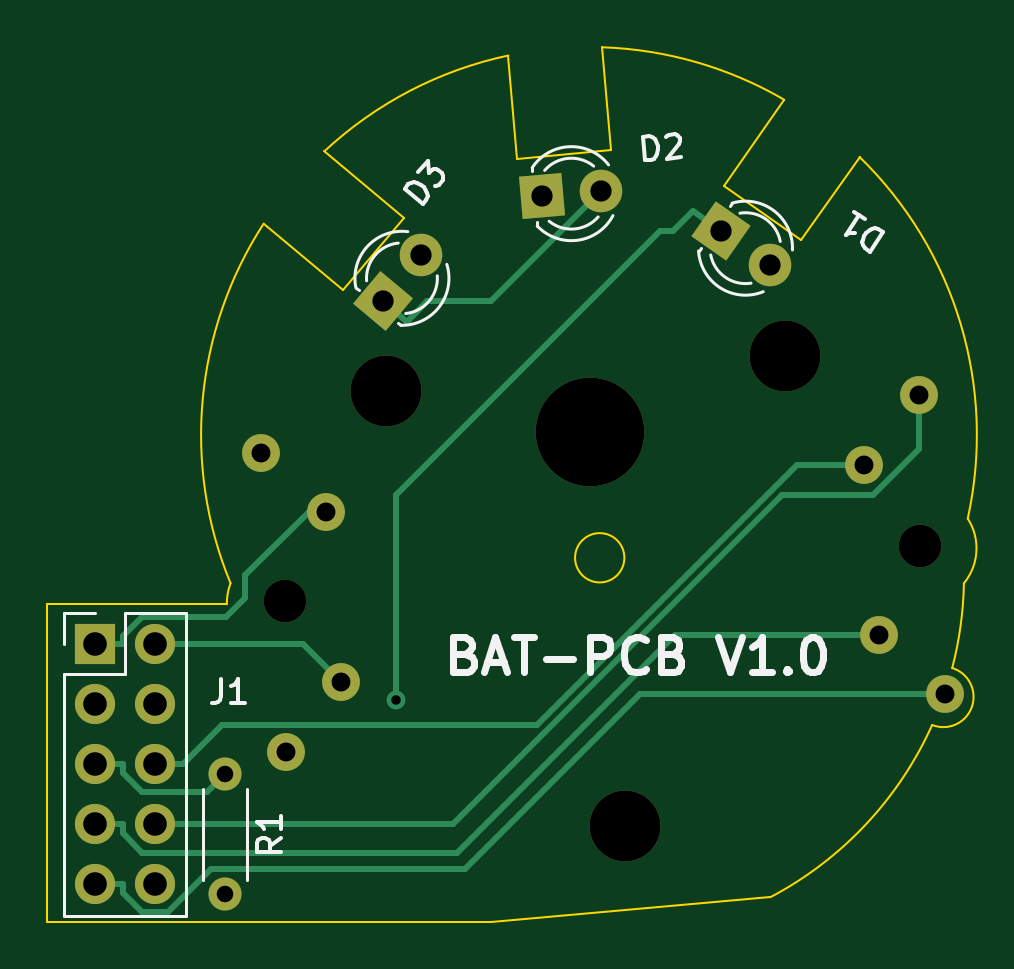
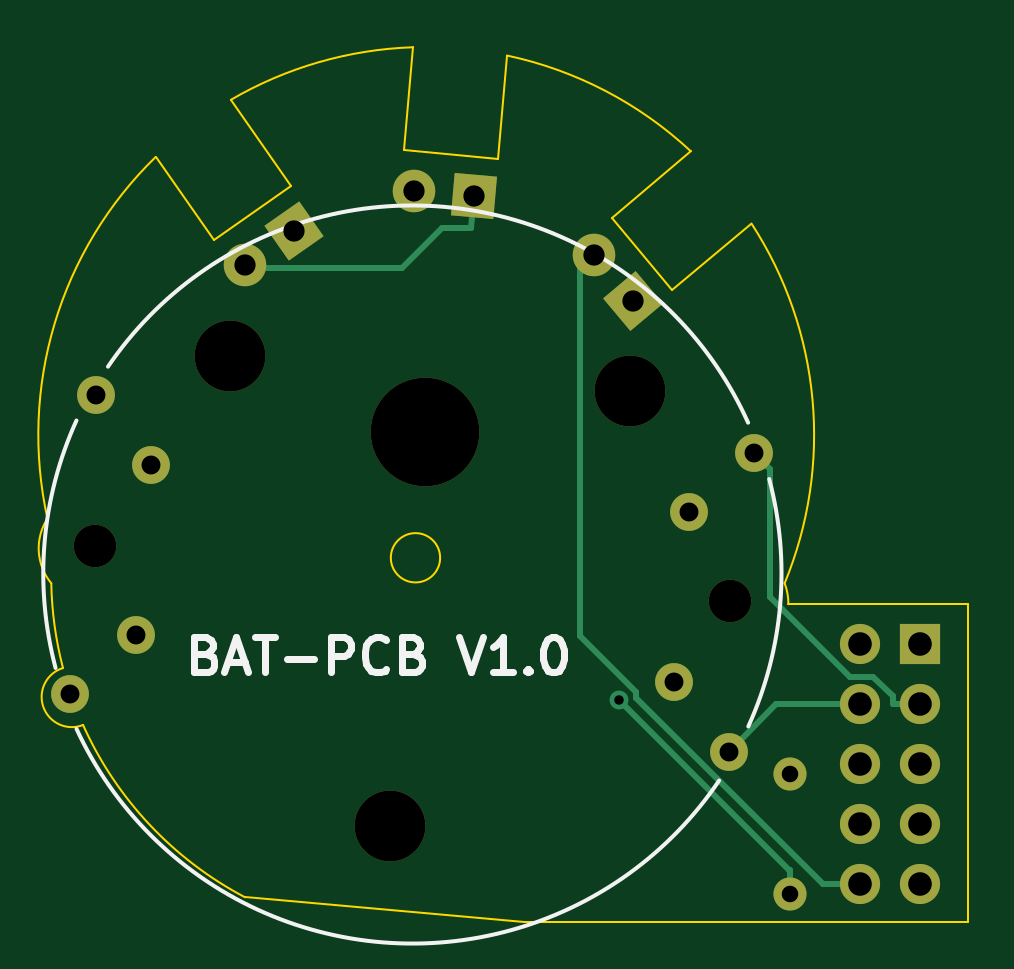
Circuit board: 9 layer files. Board 39.0 x 37.0 mm.
- bottom_copper: BATT-PCB-B_Cu.gbr (4387 bytes)
- bottom_mask: BATT-PCB-B_Mask.gbr (1992 bytes)
- bottom_silk: BATT-PCB-B_Silkscreen.gbr (3572 bytes)
- outline: BATT-PCB-Edge_Cuts.gbr (1925 bytes)
- top_copper: BATT-PCB-F_Cu.gbr (5679 bytes)
- top_mask: BATT-PCB-F_Mask.gbr (1992 bytes)
- top_silk: BATT-PCB-F_Silkscreen.gbr (7603 bytes)
- drill: BATT-PCB-NPTH.drl (588 bytes)
- drill: BATT-PCB-PTH.drl (981 bytes)

=== bottom_copper: BATT-PCB-B_Cu.gbr ===
%TF.GenerationSoftware,KiCad,Pcbnew,(6.0.7-1)-1*%
%TF.CreationDate,2023-11-13T05:29:29+10:00*%
%TF.ProjectId,BATT-PCB,42415454-2d50-4434-922e-6b696361645f,rev?*%
%TF.SameCoordinates,Original*%
%TF.FileFunction,Copper,L2,Bot*%
%TF.FilePolarity,Positive*%
%FSLAX46Y46*%
G04 Gerber Fmt 4.6, Leading zero omitted, Abs format (unit mm)*
G04 Created by KiCad (PCBNEW (6.0.7-1)-1) date 2023-11-13 05:29:29*
%MOMM*%
%LPD*%
G01*
G04 APERTURE LIST*
G04 Aperture macros list*
%AMRotRect*
0 Rectangle, with rotation*
0 The origin of the aperture is its center*
0 $1 length*
0 $2 width*
0 $3 Rotation angle, in degrees counterclockwise*
0 Add horizontal line*
21,1,$1,$2,0,0,$3*%
G04 Aperture macros list end*
%TA.AperFunction,ComponentPad*%
%ADD10C,1.400000*%
%TD*%
%TA.AperFunction,ComponentPad*%
%ADD11O,1.400000X1.400000*%
%TD*%
%TA.AperFunction,ComponentPad*%
%ADD12RotRect,1.800000X1.800000X50.000000*%
%TD*%
%TA.AperFunction,ComponentPad*%
%ADD13C,1.800000*%
%TD*%
%TA.AperFunction,ComponentPad*%
%ADD14RotRect,1.800000X1.800000X5.000000*%
%TD*%
%TA.AperFunction,ComponentPad*%
%ADD15C,1.600000*%
%TD*%
%TA.AperFunction,ComponentPad*%
%ADD16RotRect,1.800000X1.800000X325.000000*%
%TD*%
%TA.AperFunction,ComponentPad*%
%ADD17R,1.700000X1.700000*%
%TD*%
%TA.AperFunction,ComponentPad*%
%ADD18O,1.700000X1.700000*%
%TD*%
%TA.AperFunction,ViaPad*%
%ADD19C,0.800000*%
%TD*%
%TA.AperFunction,Conductor*%
%ADD20C,0.250000*%
%TD*%
G04 APERTURE END LIST*
D10*
%TO.P,R1,1*%
%TO.N,/LED-12V*%
X75000000Y-85000000D03*
D11*
%TO.P,R1,2*%
%TO.N,Net-(D1-Pad1)*%
X75000000Y-90080000D03*
%TD*%
D12*
%TO.P,D3,1,K*%
%TO.N,Net-(D2-Pad2)*%
X81680400Y-64976700D03*
D13*
%TO.P,D3,2,A*%
%TO.N,/LED+12V*%
X83313081Y-63030947D03*
%TD*%
D14*
%TO.P,D2,1,K*%
%TO.N,Net-(D1-Pad2)*%
X88405300Y-60531400D03*
D13*
%TO.P,D2,2,A*%
%TO.N,Net-(D2-Pad2)*%
X90935635Y-60310024D03*
%TD*%
D15*
%TO.P,U1,1*%
%TO.N,/STEPPER-1-1*%
X79297119Y-73880003D03*
%TO.P,U1,2*%
%TO.N,/STEPPER-1-2*%
X79929870Y-81112377D03*
%TO.P,U1,3*%
%TO.N,/STEPPER-1-3*%
X102702881Y-79119997D03*
%TO.P,U1,4*%
%TO.N,/STEPPER-1-4*%
X102070130Y-71887623D03*
%TO.P,U1,5*%
%TO.N,/STEPPER-2-1*%
X76528850Y-71381767D03*
%TO.P,U1,6*%
%TO.N,/STEPPER-2-2*%
X77607585Y-84055979D03*
%TO.P,U1,7*%
%TO.N,/STEPPER-2-3*%
X105501036Y-81615618D03*
%TO.P,U1,8*%
%TO.N,/STEPPER-2-4*%
X104392415Y-68944021D03*
%TD*%
D16*
%TO.P,D1,1,K*%
%TO.N,Net-(D1-Pad1)*%
X96000000Y-62000000D03*
D13*
%TO.P,D1,2,A*%
%TO.N,Net-(D1-Pad2)*%
X98080646Y-63456884D03*
%TD*%
D17*
%TO.P,J1,1,Pin_1*%
%TO.N,/STEPPER-1-1*%
X69500000Y-79500000D03*
D18*
%TO.P,J1,2,Pin_2*%
%TO.N,/STEPPER-1-2*%
X72040000Y-79500000D03*
%TO.P,J1,3,Pin_3*%
%TO.N,/STEPPER-2-1*%
X69500000Y-82040000D03*
%TO.P,J1,4,Pin_4*%
%TO.N,/STEPPER-2-2*%
X72040000Y-82040000D03*
%TO.P,J1,5,Pin_5*%
%TO.N,/LED-12V*%
X69500000Y-84580000D03*
%TO.P,J1,6,Pin_6*%
%TO.N,/STEPPER-1-4*%
X72040000Y-84580000D03*
%TO.P,J1,7,Pin_7*%
%TO.N,/STEPPER-1-3*%
X69500000Y-87120000D03*
%TO.P,J1,8,Pin_8*%
%TO.N,/STEPPER-2-4*%
X72040000Y-87120000D03*
%TO.P,J1,9,Pin_9*%
%TO.N,/STEPPER-2-3*%
X69500000Y-89660000D03*
%TO.P,J1,10,Pin_10*%
%TO.N,/LED+12V*%
X72040000Y-89660000D03*
%TD*%
D19*
%TO.N,Net-(D1-Pad1)*%
X82257400Y-81836000D03*
%TD*%
D20*
%TO.N,/STEPPER-2-2*%
X75591600Y-82040000D02*
X77607600Y-84056000D01*
X72040000Y-82040000D02*
X75591600Y-82040000D01*
%TO.N,/STEPPER-2-1*%
X75852400Y-72058200D02*
X76528800Y-71381800D01*
X75852400Y-77507600D02*
X75852400Y-72058200D01*
X72495300Y-80864700D02*
X75852400Y-77507600D01*
X71483200Y-80864700D02*
X72495300Y-80864700D01*
X70675300Y-81672600D02*
X71483200Y-80864700D01*
X70675300Y-82040000D02*
X70675300Y-81672600D01*
X69500000Y-82040000D02*
X70675300Y-82040000D01*
%TO.N,/LED+12V*%
X73623900Y-89660000D02*
X72040000Y-89660000D01*
X81532100Y-81751800D02*
X73623900Y-89660000D01*
X81532100Y-81535600D02*
X81532100Y-81751800D01*
X83910000Y-79157700D02*
X81532100Y-81535600D01*
X83910000Y-63627800D02*
X83910000Y-79157700D01*
X83313100Y-63030900D02*
X83910000Y-63627800D01*
%TO.N,Net-(D1-Pad2)*%
X89732700Y-61858800D02*
X88521500Y-61858800D01*
X91452900Y-63579000D02*
X89732700Y-61858800D01*
X97958500Y-63579000D02*
X91452900Y-63579000D01*
X98080600Y-63456900D02*
X97958500Y-63579000D01*
X88405300Y-60531400D02*
X88521500Y-61858800D01*
%TO.N,Net-(D1-Pad1)*%
X75038700Y-89054700D02*
X75000000Y-89054700D01*
X82257400Y-81836000D02*
X75038700Y-89054700D01*
X75000000Y-90080000D02*
X75000000Y-89054700D01*
%TD*%
M02*

=== bottom_mask: BATT-PCB-B_Mask.gbr ===
%TF.GenerationSoftware,KiCad,Pcbnew,(6.0.7-1)-1*%
%TF.CreationDate,2023-11-13T05:29:29+10:00*%
%TF.ProjectId,BATT-PCB,42415454-2d50-4434-922e-6b696361645f,rev?*%
%TF.SameCoordinates,Original*%
%TF.FileFunction,Soldermask,Bot*%
%TF.FilePolarity,Negative*%
%FSLAX46Y46*%
G04 Gerber Fmt 4.6, Leading zero omitted, Abs format (unit mm)*
G04 Created by KiCad (PCBNEW (6.0.7-1)-1) date 2023-11-13 05:29:29*
%MOMM*%
%LPD*%
G01*
G04 APERTURE LIST*
G04 Aperture macros list*
%AMRotRect*
0 Rectangle, with rotation*
0 The origin of the aperture is its center*
0 $1 length*
0 $2 width*
0 $3 Rotation angle, in degrees counterclockwise*
0 Add horizontal line*
21,1,$1,$2,0,0,$3*%
G04 Aperture macros list end*
%ADD10C,1.400000*%
%ADD11O,1.400000X1.400000*%
%ADD12RotRect,1.800000X1.800000X50.000000*%
%ADD13C,1.800000*%
%ADD14RotRect,1.800000X1.800000X5.000000*%
%ADD15C,4.600000*%
%ADD16C,3.000000*%
%ADD17C,1.600000*%
%ADD18RotRect,1.800000X1.800000X325.000000*%
%ADD19R,1.700000X1.700000*%
%ADD20O,1.700000X1.700000*%
G04 APERTURE END LIST*
D10*
%TO.C,R1*%
X75000000Y-85000000D03*
D11*
X75000000Y-90080000D03*
%TD*%
D12*
%TO.C,D3*%
X81680400Y-64976700D03*
D13*
X83313081Y-63030947D03*
%TD*%
D14*
%TO.C,D2*%
X88405300Y-60531400D03*
D13*
X90935635Y-60310024D03*
%TD*%
D15*
%TO.C,U1*%
X90477066Y-70522832D03*
D16*
X91936924Y-87209093D03*
X98716869Y-67292393D03*
D13*
X77551372Y-77676603D03*
D16*
X81802355Y-68782259D03*
D13*
X104448628Y-75323397D03*
D17*
X79297119Y-73880003D03*
X79929870Y-81112377D03*
X102702881Y-79119997D03*
X102070130Y-71887623D03*
X76528850Y-71381767D03*
X77607585Y-84055979D03*
X105501036Y-81615618D03*
X104392415Y-68944021D03*
%TD*%
D18*
%TO.C,D1*%
X96000000Y-62000000D03*
D13*
X98080646Y-63456884D03*
%TD*%
D19*
%TO.C,J1*%
X69500000Y-79500000D03*
D20*
X72040000Y-79500000D03*
X69500000Y-82040000D03*
X72040000Y-82040000D03*
X69500000Y-84580000D03*
X72040000Y-84580000D03*
X69500000Y-87120000D03*
X72040000Y-87120000D03*
X69500000Y-89660000D03*
X72040000Y-89660000D03*
%TD*%
M02*

=== bottom_silk: BATT-PCB-B_Silkscreen.gbr ===
%TF.GenerationSoftware,KiCad,Pcbnew,(6.0.7-1)-1*%
%TF.CreationDate,2023-11-13T05:29:29+10:00*%
%TF.ProjectId,BATT-PCB,42415454-2d50-4434-922e-6b696361645f,rev?*%
%TF.SameCoordinates,Original*%
%TF.FileFunction,Legend,Bot*%
%TF.FilePolarity,Positive*%
%FSLAX46Y46*%
G04 Gerber Fmt 4.6, Leading zero omitted, Abs format (unit mm)*
G04 Created by KiCad (PCBNEW (6.0.7-1)-1) date 2023-11-13 05:29:29*
%MOMM*%
%LPD*%
G01*
G04 APERTURE LIST*
%ADD10C,0.300000*%
%ADD11C,0.150000*%
G04 APERTURE END LIST*
D10*
X99741714Y-79902857D02*
X99527428Y-79974285D01*
X99456000Y-80045714D01*
X99384571Y-80188571D01*
X99384571Y-80402857D01*
X99456000Y-80545714D01*
X99527428Y-80617142D01*
X99670285Y-80688571D01*
X100241714Y-80688571D01*
X100241714Y-79188571D01*
X99741714Y-79188571D01*
X99598857Y-79260000D01*
X99527428Y-79331428D01*
X99456000Y-79474285D01*
X99456000Y-79617142D01*
X99527428Y-79760000D01*
X99598857Y-79831428D01*
X99741714Y-79902857D01*
X100241714Y-79902857D01*
X98813142Y-80260000D02*
X98098857Y-80260000D01*
X98956000Y-80688571D02*
X98456000Y-79188571D01*
X97956000Y-80688571D01*
X97670285Y-79188571D02*
X96813142Y-79188571D01*
X97241714Y-80688571D02*
X97241714Y-79188571D01*
X96313142Y-80117142D02*
X95170285Y-80117142D01*
X94456000Y-80688571D02*
X94456000Y-79188571D01*
X93884571Y-79188571D01*
X93741714Y-79260000D01*
X93670285Y-79331428D01*
X93598857Y-79474285D01*
X93598857Y-79688571D01*
X93670285Y-79831428D01*
X93741714Y-79902857D01*
X93884571Y-79974285D01*
X94456000Y-79974285D01*
X92098857Y-80545714D02*
X92170285Y-80617142D01*
X92384571Y-80688571D01*
X92527428Y-80688571D01*
X92741714Y-80617142D01*
X92884571Y-80474285D01*
X92956000Y-80331428D01*
X93027428Y-80045714D01*
X93027428Y-79831428D01*
X92956000Y-79545714D01*
X92884571Y-79402857D01*
X92741714Y-79260000D01*
X92527428Y-79188571D01*
X92384571Y-79188571D01*
X92170285Y-79260000D01*
X92098857Y-79331428D01*
X90956000Y-79902857D02*
X90741714Y-79974285D01*
X90670285Y-80045714D01*
X90598857Y-80188571D01*
X90598857Y-80402857D01*
X90670285Y-80545714D01*
X90741714Y-80617142D01*
X90884571Y-80688571D01*
X91456000Y-80688571D01*
X91456000Y-79188571D01*
X90956000Y-79188571D01*
X90813142Y-79260000D01*
X90741714Y-79331428D01*
X90670285Y-79474285D01*
X90670285Y-79617142D01*
X90741714Y-79760000D01*
X90813142Y-79831428D01*
X90956000Y-79902857D01*
X91456000Y-79902857D01*
X89027428Y-79188571D02*
X88527428Y-80688571D01*
X88027428Y-79188571D01*
X86741714Y-80688571D02*
X87598857Y-80688571D01*
X87170285Y-80688571D02*
X87170285Y-79188571D01*
X87313142Y-79402857D01*
X87456000Y-79545714D01*
X87598857Y-79617142D01*
X86098857Y-80545714D02*
X86027428Y-80617142D01*
X86098857Y-80688571D01*
X86170285Y-80617142D01*
X86098857Y-80545714D01*
X86098857Y-80688571D01*
X85098857Y-79188571D02*
X84956000Y-79188571D01*
X84813142Y-79260000D01*
X84741714Y-79331428D01*
X84670285Y-79474285D01*
X84598857Y-79760000D01*
X84598857Y-80117142D01*
X84670285Y-80402857D01*
X84741714Y-80545714D01*
X84813142Y-80617142D01*
X84956000Y-80688571D01*
X85098857Y-80688571D01*
X85241714Y-80617142D01*
X85313142Y-80545714D01*
X85384571Y-80402857D01*
X85456000Y-80117142D01*
X85456000Y-79760000D01*
X85384571Y-79474285D01*
X85313142Y-79331428D01*
X85241714Y-79260000D01*
X85098857Y-79188571D01*
D11*
%TO.C,U1*%
X78014516Y-85265113D02*
G75*
G03*
X105217929Y-83080311I12985484J8765113D01*
G01*
X106105988Y-80498642D02*
G75*
G03*
X105221462Y-70024661I-15105988J3998642D01*
G01*
X103885865Y-67743601D02*
G75*
G03*
X76789368Y-70114238I-12885865J-8756398D01*
G01*
X75894013Y-72501358D02*
G75*
G03*
X76778538Y-82975339I15105982J-3998642D01*
G01*
%TD*%
M02*

=== outline: BATT-PCB-Edge_Cuts.gbr ===
%TF.GenerationSoftware,KiCad,Pcbnew,(6.0.7-1)-1*%
%TF.CreationDate,2023-11-13T05:29:29+10:00*%
%TF.ProjectId,BATT-PCB,42415454-2d50-4434-922e-6b696361645f,rev?*%
%TF.SameCoordinates,Original*%
%TF.FileFunction,Profile,NP*%
%FSLAX46Y46*%
G04 Gerber Fmt 4.6, Leading zero omitted, Abs format (unit mm)*
G04 Created by KiCad (PCBNEW (6.0.7-1)-1) date 2023-11-13 05:29:29*
%MOMM*%
%LPD*%
G01*
G04 APERTURE LIST*
%TA.AperFunction,Profile*%
%ADD10C,0.100000*%
%TD*%
G04 APERTURE END LIST*
D10*
X67489663Y-77797829D02*
X67489663Y-91241838D01*
X80000000Y-64500000D02*
X76645987Y-61685650D01*
X104941729Y-82912600D02*
G75*
G03*
X105791382Y-80502376I475071J1187400D01*
G01*
X67489663Y-91241838D02*
X86256908Y-91241838D01*
X87380083Y-58933247D02*
X86998570Y-54572530D01*
X76645984Y-61685648D02*
G75*
G03*
X75240884Y-76912424I13768516J-8948752D01*
G01*
X98087388Y-90206789D02*
G75*
G03*
X104941743Y-82912566I-7149088J13585589D01*
G01*
X105791379Y-80502375D02*
G75*
G03*
X106287294Y-76914032I-14853179J3881175D01*
G01*
X82571150Y-61435823D02*
X80000000Y-64500000D01*
X91913153Y-75835240D02*
G75*
G03*
X91913153Y-75835240I-1043627J0D01*
G01*
X99405072Y-62391769D02*
X96128464Y-60097463D01*
X86256908Y-91241838D02*
X98087396Y-90206804D01*
X106449098Y-74176198D02*
G75*
G03*
X101871028Y-58870020I-16034598J3541798D01*
G01*
X101871028Y-58870020D02*
X99405072Y-62391769D01*
X98684133Y-56447592D02*
G75*
G03*
X90983283Y-54223159I-8269633J-14186808D01*
G01*
X75240895Y-76912428D02*
G75*
G03*
X75082422Y-77797829I2346505J-876872D01*
G01*
X96128464Y-60097463D02*
X98684136Y-56447586D01*
X106287283Y-76914023D02*
G75*
G03*
X106449107Y-74176200I-1787083J1479323D01*
G01*
X75082422Y-77797829D02*
X67489663Y-77797829D01*
X91364862Y-58584624D02*
X87380083Y-58933247D01*
X86998571Y-54572534D02*
G75*
G03*
X79218060Y-58622246I3415929J-16061866D01*
G01*
X79218060Y-58622246D02*
X82571150Y-61435823D01*
X90983283Y-54223159D02*
X91364862Y-58584624D01*
M02*

=== top_copper: BATT-PCB-F_Cu.gbr ===
%TF.GenerationSoftware,KiCad,Pcbnew,(6.0.7-1)-1*%
%TF.CreationDate,2023-11-13T05:29:28+10:00*%
%TF.ProjectId,BATT-PCB,42415454-2d50-4434-922e-6b696361645f,rev?*%
%TF.SameCoordinates,Original*%
%TF.FileFunction,Copper,L1,Top*%
%TF.FilePolarity,Positive*%
%FSLAX46Y46*%
G04 Gerber Fmt 4.6, Leading zero omitted, Abs format (unit mm)*
G04 Created by KiCad (PCBNEW (6.0.7-1)-1) date 2023-11-13 05:29:28*
%MOMM*%
%LPD*%
G01*
G04 APERTURE LIST*
G04 Aperture macros list*
%AMRotRect*
0 Rectangle, with rotation*
0 The origin of the aperture is its center*
0 $1 length*
0 $2 width*
0 $3 Rotation angle, in degrees counterclockwise*
0 Add horizontal line*
21,1,$1,$2,0,0,$3*%
G04 Aperture macros list end*
%TA.AperFunction,ComponentPad*%
%ADD10C,1.400000*%
%TD*%
%TA.AperFunction,ComponentPad*%
%ADD11O,1.400000X1.400000*%
%TD*%
%TA.AperFunction,ComponentPad*%
%ADD12RotRect,1.800000X1.800000X50.000000*%
%TD*%
%TA.AperFunction,ComponentPad*%
%ADD13C,1.800000*%
%TD*%
%TA.AperFunction,ComponentPad*%
%ADD14RotRect,1.800000X1.800000X5.000000*%
%TD*%
%TA.AperFunction,ComponentPad*%
%ADD15C,1.600000*%
%TD*%
%TA.AperFunction,ComponentPad*%
%ADD16RotRect,1.800000X1.800000X325.000000*%
%TD*%
%TA.AperFunction,ComponentPad*%
%ADD17R,1.700000X1.700000*%
%TD*%
%TA.AperFunction,ComponentPad*%
%ADD18O,1.700000X1.700000*%
%TD*%
%TA.AperFunction,ViaPad*%
%ADD19C,0.800000*%
%TD*%
%TA.AperFunction,Conductor*%
%ADD20C,0.250000*%
%TD*%
G04 APERTURE END LIST*
D10*
%TO.P,R1,1*%
%TO.N,/LED-12V*%
X75000000Y-85000000D03*
D11*
%TO.P,R1,2*%
%TO.N,Net-(D1-Pad1)*%
X75000000Y-90080000D03*
%TD*%
D12*
%TO.P,D3,1,K*%
%TO.N,Net-(D2-Pad2)*%
X81680400Y-64976700D03*
D13*
%TO.P,D3,2,A*%
%TO.N,/LED+12V*%
X83313081Y-63030947D03*
%TD*%
D14*
%TO.P,D2,1,K*%
%TO.N,Net-(D1-Pad2)*%
X88405300Y-60531400D03*
D13*
%TO.P,D2,2,A*%
%TO.N,Net-(D2-Pad2)*%
X90935635Y-60310024D03*
%TD*%
D15*
%TO.P,U1,1*%
%TO.N,/STEPPER-1-1*%
X79297119Y-73880003D03*
%TO.P,U1,2*%
%TO.N,/STEPPER-1-2*%
X79929870Y-81112377D03*
%TO.P,U1,3*%
%TO.N,/STEPPER-1-3*%
X102702881Y-79119997D03*
%TO.P,U1,4*%
%TO.N,/STEPPER-1-4*%
X102070130Y-71887623D03*
%TO.P,U1,5*%
%TO.N,/STEPPER-2-1*%
X76528850Y-71381767D03*
%TO.P,U1,6*%
%TO.N,/STEPPER-2-2*%
X77607585Y-84055979D03*
%TO.P,U1,7*%
%TO.N,/STEPPER-2-3*%
X105501036Y-81615618D03*
%TO.P,U1,8*%
%TO.N,/STEPPER-2-4*%
X104392415Y-68944021D03*
%TD*%
D16*
%TO.P,D1,1,K*%
%TO.N,Net-(D1-Pad1)*%
X96000000Y-62000000D03*
D13*
%TO.P,D1,2,A*%
%TO.N,Net-(D1-Pad2)*%
X98080646Y-63456884D03*
%TD*%
D17*
%TO.P,J1,1,Pin_1*%
%TO.N,/STEPPER-1-1*%
X69500000Y-79500000D03*
D18*
%TO.P,J1,2,Pin_2*%
%TO.N,/STEPPER-1-2*%
X72040000Y-79500000D03*
%TO.P,J1,3,Pin_3*%
%TO.N,/STEPPER-2-1*%
X69500000Y-82040000D03*
%TO.P,J1,4,Pin_4*%
%TO.N,/STEPPER-2-2*%
X72040000Y-82040000D03*
%TO.P,J1,5,Pin_5*%
%TO.N,/LED-12V*%
X69500000Y-84580000D03*
%TO.P,J1,6,Pin_6*%
%TO.N,/STEPPER-1-4*%
X72040000Y-84580000D03*
%TO.P,J1,7,Pin_7*%
%TO.N,/STEPPER-1-3*%
X69500000Y-87120000D03*
%TO.P,J1,8,Pin_8*%
%TO.N,/STEPPER-2-4*%
X72040000Y-87120000D03*
%TO.P,J1,9,Pin_9*%
%TO.N,/STEPPER-2-3*%
X69500000Y-89660000D03*
%TO.P,J1,10,Pin_10*%
%TO.N,/LED+12V*%
X72040000Y-89660000D03*
%TD*%
D19*
%TO.N,Net-(D1-Pad1)*%
X82257400Y-81836000D03*
%TD*%
D20*
%TO.N,/STEPPER-2-3*%
X69500000Y-89660000D02*
X70675300Y-89660000D01*
X92556500Y-81615600D02*
X105501000Y-81615600D01*
X85171100Y-89001000D02*
X92556500Y-81615600D01*
X74416100Y-89001000D02*
X85171100Y-89001000D01*
X72572200Y-90844900D02*
X74416100Y-89001000D01*
X71492900Y-90844900D02*
X72572200Y-90844900D01*
X70675300Y-90027300D02*
X71492900Y-90844900D01*
X70675300Y-89660000D02*
X70675300Y-90027300D01*
%TO.N,/STEPPER-2-4*%
X104392400Y-71212600D02*
X104392400Y-68944000D01*
X102426700Y-73178300D02*
X104392400Y-71212600D01*
X98601800Y-73178300D02*
X102426700Y-73178300D01*
X84660100Y-87120000D02*
X98601800Y-73178300D01*
X72040000Y-87120000D02*
X84660100Y-87120000D01*
%TO.N,/STEPPER-1-3*%
X69500000Y-87120000D02*
X70675300Y-87120000D01*
X94041900Y-79120000D02*
X102702900Y-79120000D01*
X84846100Y-88315800D02*
X94041900Y-79120000D01*
X71503800Y-88315800D02*
X84846100Y-88315800D01*
X70675300Y-87487300D02*
X71503800Y-88315800D01*
X70675300Y-87120000D02*
X70675300Y-87487300D01*
%TO.N,/STEPPER-1-4*%
X99224900Y-71887600D02*
X102070100Y-71887600D01*
X88202400Y-82910100D02*
X99224900Y-71887600D01*
X74885200Y-82910100D02*
X88202400Y-82910100D01*
X73215300Y-84580000D02*
X74885200Y-82910100D01*
X72040000Y-84580000D02*
X73215300Y-84580000D01*
%TO.N,/STEPPER-1-2*%
X78317500Y-79500000D02*
X79929900Y-81112400D01*
X72040000Y-79500000D02*
X78317500Y-79500000D01*
%TO.N,/STEPPER-1-1*%
X78549500Y-73880000D02*
X79297100Y-73880000D01*
X75852400Y-76577100D02*
X78549500Y-73880000D01*
X75852400Y-77517700D02*
X75852400Y-76577100D01*
X75045400Y-78324700D02*
X75852400Y-77517700D01*
X71483200Y-78324700D02*
X75045400Y-78324700D01*
X70675300Y-79132600D02*
X71483200Y-78324700D01*
X70675300Y-79500000D02*
X70675300Y-79132600D01*
X69500000Y-79500000D02*
X70675300Y-79500000D01*
%TO.N,/LED-12V*%
X74234300Y-85765700D02*
X75000000Y-85000000D01*
X71493700Y-85765700D02*
X74234300Y-85765700D01*
X70675300Y-84947300D02*
X71493700Y-85765700D01*
X70675300Y-84580000D02*
X70675300Y-84947300D01*
X69500000Y-84580000D02*
X70675300Y-84580000D01*
%TO.N,Net-(D2-Pad2)*%
X83557700Y-64976700D02*
X82701100Y-65833300D01*
X86268900Y-64976700D02*
X83557700Y-64976700D01*
X90935600Y-60310000D02*
X86268900Y-64976700D01*
X81680400Y-64976700D02*
X82701100Y-65833300D01*
%TO.N,Net-(D1-Pad1)*%
X82257400Y-73172600D02*
X82257400Y-81836000D01*
X93430000Y-62000000D02*
X82257400Y-73172600D01*
X93992500Y-62000000D02*
X93430000Y-62000000D01*
X94819300Y-61173200D02*
X93992500Y-62000000D01*
X96000000Y-62000000D02*
X94819300Y-61173200D01*
%TD*%
M02*

=== top_mask: BATT-PCB-F_Mask.gbr ===
%TF.GenerationSoftware,KiCad,Pcbnew,(6.0.7-1)-1*%
%TF.CreationDate,2023-11-13T05:29:29+10:00*%
%TF.ProjectId,BATT-PCB,42415454-2d50-4434-922e-6b696361645f,rev?*%
%TF.SameCoordinates,Original*%
%TF.FileFunction,Soldermask,Top*%
%TF.FilePolarity,Negative*%
%FSLAX46Y46*%
G04 Gerber Fmt 4.6, Leading zero omitted, Abs format (unit mm)*
G04 Created by KiCad (PCBNEW (6.0.7-1)-1) date 2023-11-13 05:29:29*
%MOMM*%
%LPD*%
G01*
G04 APERTURE LIST*
G04 Aperture macros list*
%AMRotRect*
0 Rectangle, with rotation*
0 The origin of the aperture is its center*
0 $1 length*
0 $2 width*
0 $3 Rotation angle, in degrees counterclockwise*
0 Add horizontal line*
21,1,$1,$2,0,0,$3*%
G04 Aperture macros list end*
%ADD10C,1.400000*%
%ADD11O,1.400000X1.400000*%
%ADD12RotRect,1.800000X1.800000X50.000000*%
%ADD13C,1.800000*%
%ADD14RotRect,1.800000X1.800000X5.000000*%
%ADD15C,4.600000*%
%ADD16C,3.000000*%
%ADD17C,1.600000*%
%ADD18RotRect,1.800000X1.800000X325.000000*%
%ADD19R,1.700000X1.700000*%
%ADD20O,1.700000X1.700000*%
G04 APERTURE END LIST*
D10*
%TO.C,R1*%
X75000000Y-85000000D03*
D11*
X75000000Y-90080000D03*
%TD*%
D12*
%TO.C,D3*%
X81680400Y-64976700D03*
D13*
X83313081Y-63030947D03*
%TD*%
D14*
%TO.C,D2*%
X88405300Y-60531400D03*
D13*
X90935635Y-60310024D03*
%TD*%
D15*
%TO.C,U1*%
X90477066Y-70522832D03*
D16*
X91936924Y-87209093D03*
X98716869Y-67292393D03*
D13*
X77551372Y-77676603D03*
D16*
X81802355Y-68782259D03*
D13*
X104448628Y-75323397D03*
D17*
X79297119Y-73880003D03*
X79929870Y-81112377D03*
X102702881Y-79119997D03*
X102070130Y-71887623D03*
X76528850Y-71381767D03*
X77607585Y-84055979D03*
X105501036Y-81615618D03*
X104392415Y-68944021D03*
%TD*%
D18*
%TO.C,D1*%
X96000000Y-62000000D03*
D13*
X98080646Y-63456884D03*
%TD*%
D19*
%TO.C,J1*%
X69500000Y-79500000D03*
D20*
X72040000Y-79500000D03*
X69500000Y-82040000D03*
X72040000Y-82040000D03*
X69500000Y-84580000D03*
X72040000Y-84580000D03*
X69500000Y-87120000D03*
X72040000Y-87120000D03*
X69500000Y-89660000D03*
X72040000Y-89660000D03*
%TD*%
M02*

=== top_silk: BATT-PCB-F_Silkscreen.gbr (7603 bytes, source omitted) ===
=== drill: BATT-PCB-NPTH.drl ===
M48
; DRILL file {KiCad (6.0.7-1)-1} date Monday, 13 November 2023 at 05:29:26 am
; FORMAT={-:-/ absolute / metric / decimal}
; #@! TF.CreationDate,2023-11-13T05:29:26+10:00
; #@! TF.GenerationSoftware,Kicad,Pcbnew,(6.0.7-1)-1
; #@! TF.FileFunction,NonPlated,1,2,NPTH
FMAT,2
METRIC
; #@! TA.AperFunction,NonPlated,NPTH,ComponentDrill
T1C1.800
; #@! TA.AperFunction,NonPlated,NPTH,ComponentDrill
T2C3.000
; #@! TA.AperFunction,NonPlated,NPTH,ComponentDrill
T3C4.600
%
G90
G05
T1
X77.551Y-77.677
X104.449Y-75.323
T2
X81.802Y-68.782
X91.937Y-87.209
X98.717Y-67.292
T3
X90.477Y-70.523
T0
M30

=== drill: BATT-PCB-PTH.drl ===
M48
; DRILL file {KiCad (6.0.7-1)-1} date Monday, 13 November 2023 at 05:29:26 am
; FORMAT={-:-/ absolute / metric / decimal}
; #@! TF.CreationDate,2023-11-13T05:29:26+10:00
; #@! TF.GenerationSoftware,Kicad,Pcbnew,(6.0.7-1)-1
; #@! TF.FileFunction,Plated,1,2,PTH
FMAT,2
METRIC
; #@! TA.AperFunction,Plated,PTH,ViaDrill
T1C0.400
; #@! TA.AperFunction,Plated,PTH,ComponentDrill
T2C0.700
; #@! TA.AperFunction,Plated,PTH,ComponentDrill
T3C0.800
; #@! TA.AperFunction,Plated,PTH,ComponentDrill
T4C0.900
; #@! TA.AperFunction,Plated,PTH,ComponentDrill
T5C1.000
%
G90
G05
T1
X82.257Y-81.836
T2
X75.0Y-85.0
X75.0Y-90.08
T3
X76.529Y-71.382
X77.608Y-84.056
X79.297Y-73.88
X79.93Y-81.112
X102.07Y-71.888
X102.703Y-79.12
X104.392Y-68.944
X105.501Y-81.616
T4
X81.68Y-64.977
X83.313Y-63.031
X88.405Y-60.531
X90.936Y-60.31
X96.0Y-62.0
X98.081Y-63.457
T5
X69.5Y-79.5
X69.5Y-82.04
X69.5Y-84.58
X69.5Y-87.12
X69.5Y-89.66
X72.04Y-79.5
X72.04Y-82.04
X72.04Y-84.58
X72.04Y-87.12
X72.04Y-89.66
T0
M30

